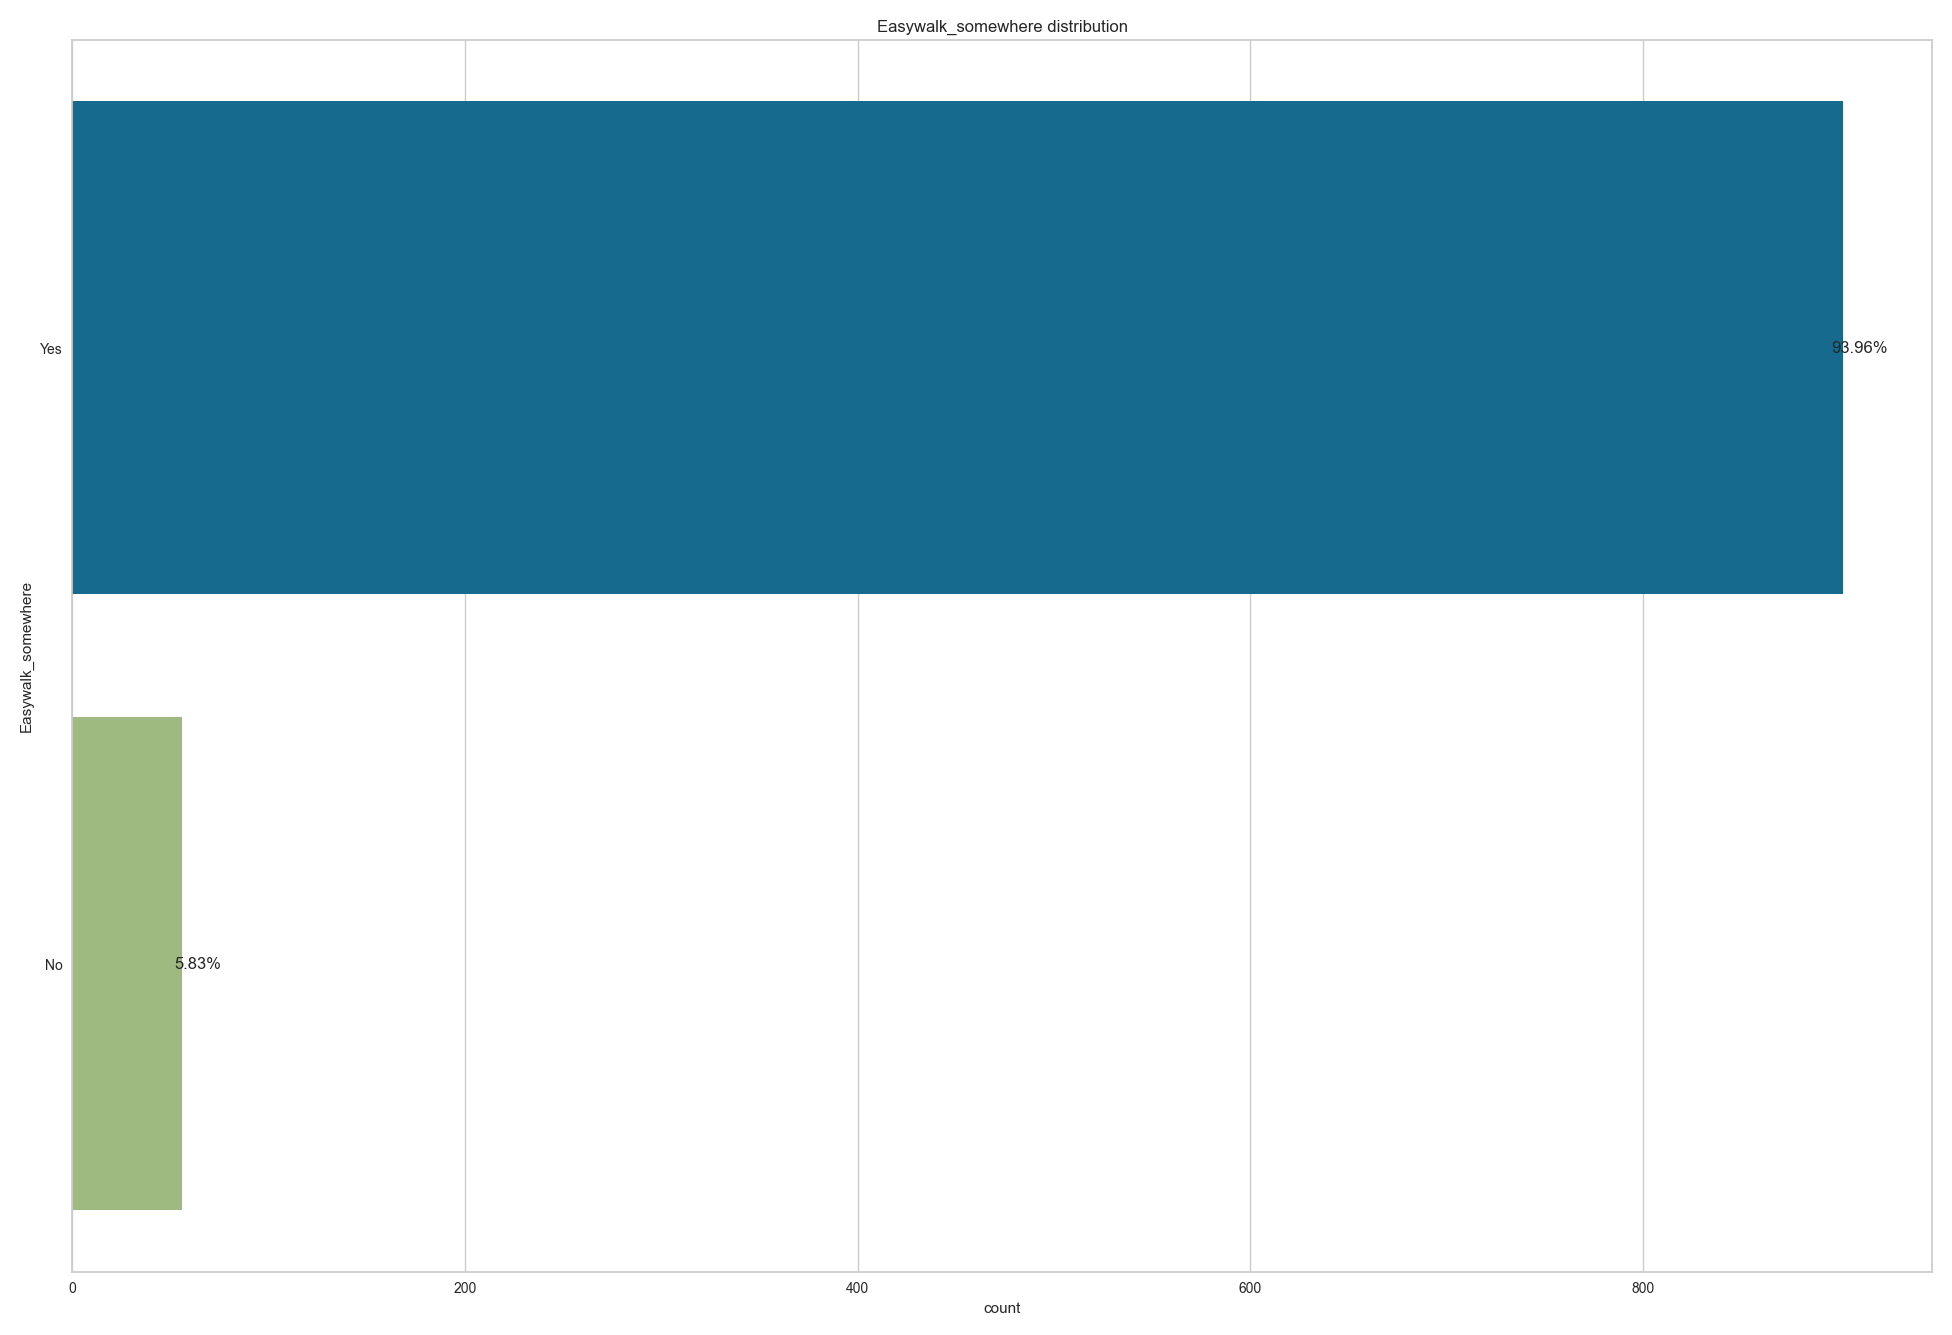

The table this chart was drawn from, first rows:
, Easywalk_somewhere
Yes, 902
No, 56
